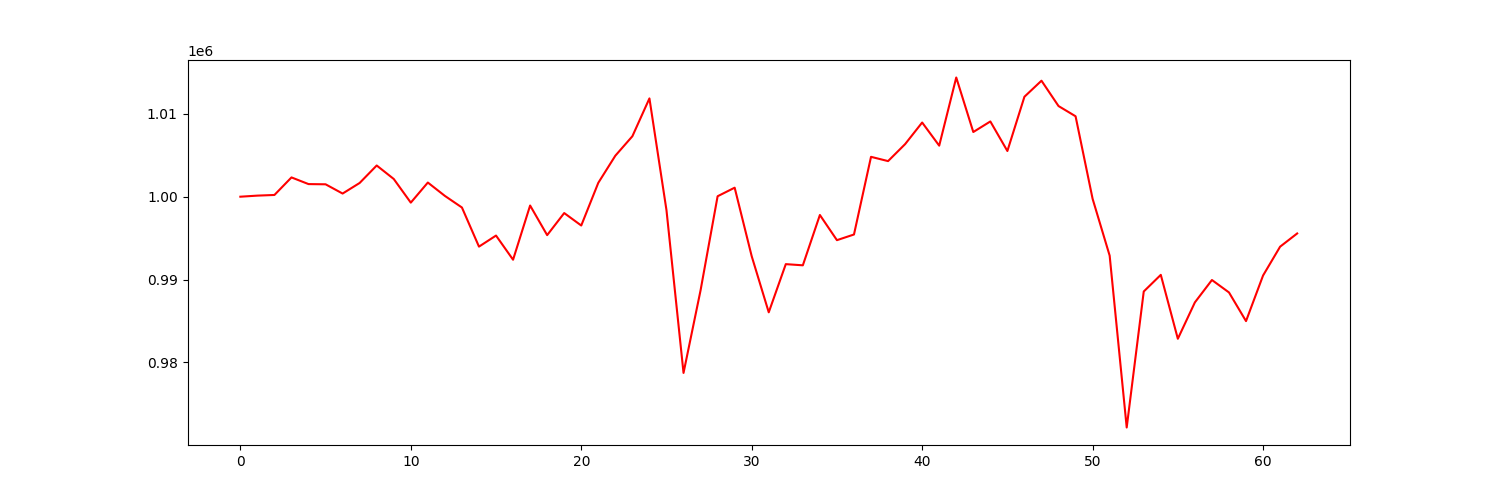

The data file committed next to this chart (first rows):
account_value, date, daily_return
1000000, 2021-04-06, 
1000131, 2021-04-07, 0.0001307
1000210, 2021-04-08, 7.886355644970422e-05
1002329, 2021-04-09, 0.002119
1001523, 2021-04-12, -0.0008042
1001498, 2021-04-13, -2.5344997940268676e-05
1000381, 2021-04-14, -0.001115
1001659, 2021-04-15, 0.001278
1003770, 2021-04-16, 0.002107
1002141, 2021-04-19, -0.001623
999283, 2021-04-20, -0.002852
1001711, 2021-04-21, 0.002429
1000097, 2021-04-22, -0.001611
998695, 2021-04-23, -0.001401
993971, 2021-04-26, -0.004731
995307, 2021-04-27, 0.001344
992388, 2021-04-28, -0.002932
998935, 2021-04-29, 0.006598
995359, 2021-04-30, -0.00358
998025, 2021-05-03, 0.002678
996520, 2021-05-04, -0.001508
1001676, 2021-05-05, 0.005175
1004953, 2021-05-06, 0.003271
1007303, 2021-05-07, 0.002339
1011871, 2021-05-10, 0.004535
998372, 2021-05-11, -0.01334
978718, 2021-05-12, -0.01969
988694, 2021-05-13, 0.01019
1000056, 2021-05-14, 0.01149
1001089, 2021-05-17, 0.001034
992813, 2021-05-18, -0.008268
986037, 2021-05-19, -0.006824
991855, 2021-05-20, 0.0059
991714, 2021-05-21, -0.0001427
997792, 2021-05-24, 0.006129
994751, 2021-05-25, -0.003047
995436, 2021-05-26, 0.0006884
1004815, 2021-05-27, 0.009422
1004300, 2021-05-28, -0.0005133
1006350, 2021-06-01, 0.002041
1008960, 2021-06-02, 0.002594
1006165, 2021-06-03, -0.00277
1014397, 2021-06-04, 0.008181
1007812, 2021-06-07, -0.006491
1009088, 2021-06-08, 0.001266
1005520, 2021-06-09, -0.003536
1012073, 2021-06-10, 0.006517
1014010, 2021-06-11, 0.001914
1010948, 2021-06-14, -0.00302
1009715, 2021-06-15, -0.00122
999743, 2021-06-16, -0.009876
992880, 2021-06-17, -0.006865
972126, 2021-06-18, -0.0209
988553, 2021-06-21, 0.0169
990562, 2021-06-22, 0.002032
982842, 2021-06-23, -0.007793
987236, 2021-06-24, 0.004471
989939, 2021-06-25, 0.002737
988438, 2021-06-28, -0.001515
984975, 2021-06-29, -0.003504
... 3 more rows
